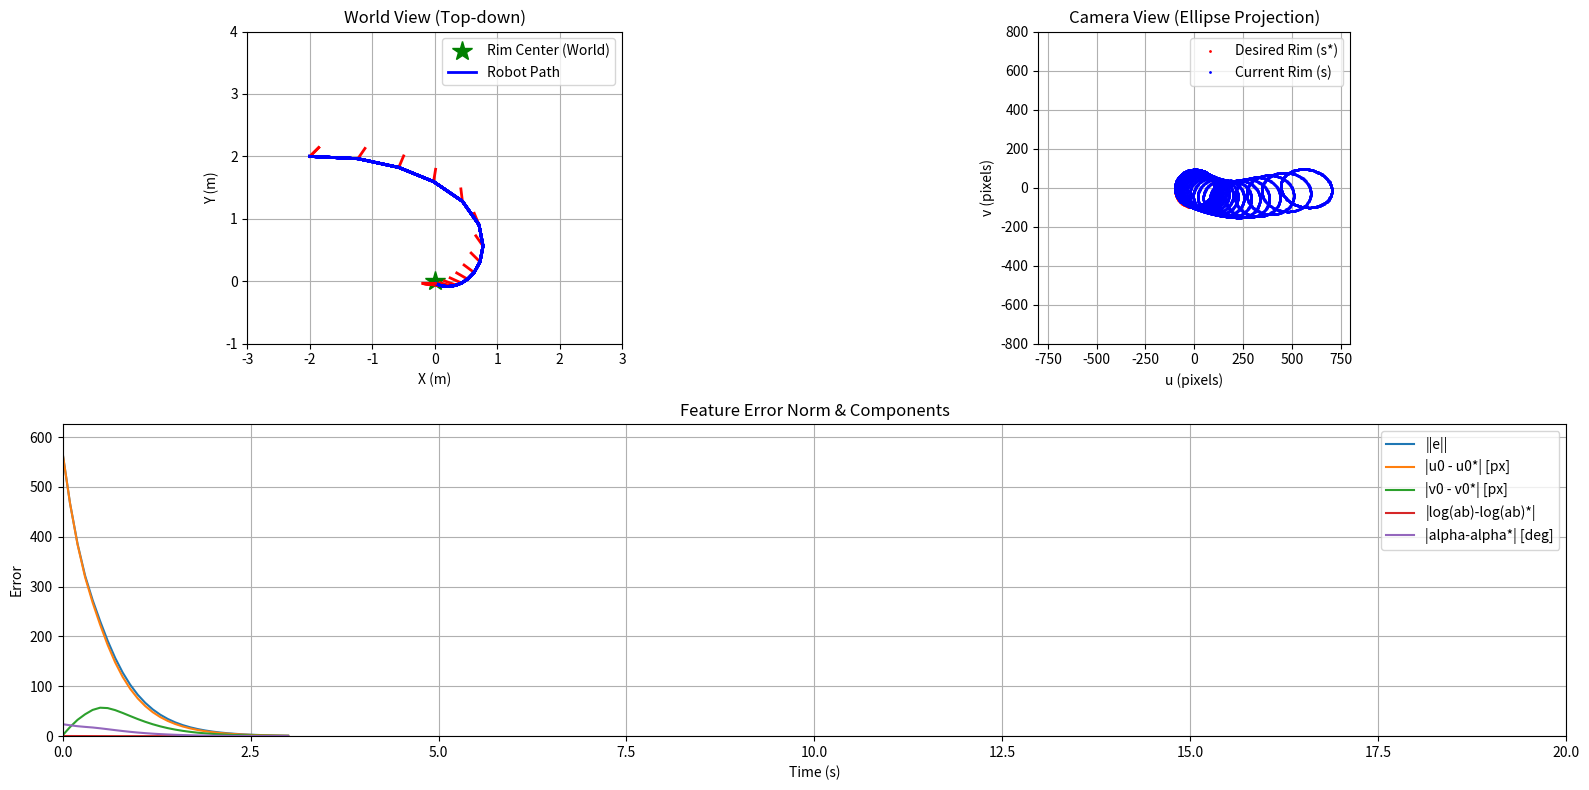

The script that saved this image:
import numpy as np
import matplotlib.pyplot as plt
from matplotlib.animation import FuncAnimation

# --- Params ---
LAMBDA = 2
DT = 0.1
SIM_TIME = 20
TOTAL_STEPS = int(SIM_TIME / DT)
FOCAL_LENGTH = 500.0

# --- Helpers (rotations) ---
def wrap_angle(a: float) -> float:
    return (a + np.pi) % (2*np.pi) - np.pi

def Rz(yaw: float) -> np.ndarray:
    c, s = np.cos(yaw), np.sin(yaw)
    return np.array([[ c,  s, 0.0],
                     [-s,  c, 0.0],
                     [0.0, 0.0, 1.0]])

# --- Geometry: circle (rim) in world, projected to image as ellipse ---
def make_rim_world(center_w, radius=0.5, tilt_rx_deg=20.0, tilt_ry_deg=5.0, n=200):
    rx = np.deg2rad(tilt_rx_deg)
    ry = np.deg2rad(tilt_ry_deg)
    # tilt plane: Ry * Rx
    c,s = np.cos, np.sin
    Rx = np.array([[1,0,0],[0,c(rx),-s(rx)],[0,s(rx),c(rx)]])
    Ry = np.array([[c(ry),0,s(ry)],[0,1,0],[-s(ry),0,c(ry)]])
    R_plane = Ry @ Rx
    t = np.linspace(0, 2*np.pi, n, endpoint=False)
    ring_local = np.stack([radius*np.cos(t), radius*np.sin(t), np.zeros_like(t)], axis=1)
    pts_w = (R_plane @ ring_local.T).T + center_w
    return pts_w  # (N,3)

def project_points_to_image(pts_w, pose_xyth, fpx):
    """
    pose_xyth = [x, y, theta], 카메라는 z축을 보는 pinhole, 피처 깊이 Z는 pts_w[:,2] 그대로 사용(상수 가정)
    월드→카메라: yaw만; 카메라 z축이 월드 z축과 일치한다고 가정
    """
    x, y, th = pose_xyth
    Rcw = Rz(th).T
    tcw = -Rcw @ np.array([x, y, 0.0])  # z 이동은 안 씀(깊이 고정)
    pts_c = (Rcw @ pts_w.T).T + tcw
    X, Y, Z = pts_c[:,0], pts_c[:,1], pts_c[:,2]  # 여기서 Z는 world Z가 yaw 회전만 거친 값 → 상수 수준
    u = fpx * (X / Z)
    v = fpx * (Y / Z)
    return np.stack([u, v], axis=1), Z

def ellipse_from_points(uv):
    """타원 파라미터 근사: 중심, 주/부 반지름(a,b ~ 표준편차 스케일), 기울기 alpha"""
    u0, v0 = uv.mean(axis=0)
    duv = uv - np.array([u0, v0])
    C = (duv.T @ duv) / max(uv.shape[0], 1)
    evals, evecs = np.linalg.eigh(C)  # 작은->큰
    idx = np.argsort(evals)[::-1]
    evals = evals[idx]; evecs = evecs[:, idx]
    a = np.sqrt(max(evals[0], 1e-12))
    b = np.sqrt(max(evals[1], 1e-12))
    alpha = wrap_angle(np.arctan2(evecs[1,0], evecs[0,0]))
    return float(u0), float(v0), float(a), float(b), float(alpha)

def features_from_ellipse(u0, v0, a, b, alpha):
    # s = [u0, v0, log(a*b), alpha]
    return np.array([u0, v0, np.log(max(a*b, 1e-12)), alpha])

def get_features(pose_xyth, rim_w, fpx):
    uv, _ = project_points_to_image(rim_w, pose_xyth, fpx)
    u0, v0, a, b, alpha = ellipse_from_points(uv)
    return features_from_ellipse(u0, v0, a, b, alpha), uv

def feature_error(s, s_star):
    e = s - s_star
    e[-1] = wrap_angle(e[-1])  # alpha 차이는 각도 wrap
    return e

# --- Numeric L for 3-DoF (vx, vy, wz) ---
def apply_cam_twist_to_pose(pose_xyth, d_cam):
    """
    카메라 프레임의 작은 twist [dx_cam, dy_cam, dtheta]를
    월드 포즈 [x,y,theta]에 반영 (dt=1 근사)
    """
    x, y, th = pose_xyth
    dx_c, dy_c, dth = d_cam
    c, s = np.cos(th), np.sin(th)
    # cam->world 변환
    dx_w = c*dx_c - s*dy_c
    dy_w = s*dx_c + c*dy_c
    return np.array([x + dx_w, y + dy_w, wrap_angle(th + dth)])

def numeric_interaction_matrix_3dof(pose_xyth, rim_w, fpx, eps_t=1e-4, eps_r=1e-4):
    """
    L ≈ ds/d[vx, vy, wz]  (z 고정)
    작은 카메라 프레임 변위를 포즈에 적용하고 특성 변화율로 L의 각 열 근사
    """
    s0, _ = get_features(pose_xyth, rim_w, fpx)
    L = np.zeros((s0.size, 3))
    deltas = [
        np.array([ eps_t, 0.0,   0.0]),  # +vx
        np.array([ 0.0,   eps_t, 0.0]),  # +vy
        np.array([ 0.0,   0.0,   eps_r]) # +wz
    ]
    for j, d in enumerate(deltas):
        pose_p = apply_cam_twist_to_pose(pose_xyth, d)
        s1, _ = get_features(pose_p, rim_w, fpx)
        ds = s1 - s0
        ds[-1] = wrap_angle(ds[-1])
        step = d[j] if j < 2 else eps_r
        L[:, j] = ds / step
    return L

# --- Scenario (rim target) ---
# 원형 림 중심과 깊이는 기존 코드의 Z=2.5를 그대로 사용
rim_center_world = np.array([0.0, 0.0, 2.5])
rim_world = make_rim_world(rim_center_world, radius=0.5, tilt_rx_deg=20.0, tilt_ry_deg=5.0, n=200)

# 원하는(타겟) 피처: 카메라가 정면(yaw=0), x=y=0일 때의 타원
desired_pose = np.array([0.0, 0.0, 0.0])  # [x, y, theta], z는 고정이므로 없음
desired_features, desired_uv = get_features(desired_pose, rim_world, FOCAL_LENGTH)

# 초기 포즈는 기존과 유사
camera_pose = np.array([-2.0, 2.0, np.deg2rad(45.0)])

# --- 기록 ---
pose_history = [camera_pose.copy()]
error_history = []      # ||e||2
feature_history = []    # uv rim 샘플 찍기용
feat_err_components = []  # |e_u0|, |e_v0|, |e_logab|, |e_alpha|

# --- 메인 루프 ---
for step in range(TOTAL_STEPS):
    # 센싱: ellipse 피처
    s, uv = get_features(camera_pose, rim_world, FOCAL_LENGTH)
    feature_history.append(uv)

    # 에러
    e = feature_error(s, desired_features)
    error_history.append(np.linalg.norm(e))
    feat_err_components.append(np.array([abs(e[0]), abs(e[1]), abs(e[2]), abs(e[3])]))

    if np.linalg.norm(e) < 1.0:
        print(f"목표 도달! {step*DT:.2f} 초 소요.")
        break

    # 자코비안 (수치미분)
    L = numeric_interaction_matrix_3dof(camera_pose, rim_world, FOCAL_LENGTH)

    # 제어법칙: v_cam = -λ * L^+ * e
    L_pinv = np.linalg.pinv(L)
    v_cam = -LAMBDA * (L_pinv @ e)  # [vx, vy, wz] in camera frame

    # 포즈 적분: 카메라→월드 변환 후 x,y만, yaw는 그대로
    x, y, th = camera_pose
    c, s = np.cos(th), np.sin(th)
    vx_w = c*v_cam[0] - s*v_cam[1]
    vy_w = s*v_cam[0] + c*v_cam[1]
    dth  = v_cam[2]

    camera_pose = np.array([x + vx_w*DT, y + vy_w*DT, wrap_angle(th + dth*DT)])
    pose_history.append(camera_pose.copy())

pose_history = np.array(pose_history)
error_history = np.array(error_history)
feature_history = np.array(feature_history, dtype=object)  # list of arrays
feat_err_components = np.array(feat_err_components)

# --- 시각화 ---
fig = plt.figure(figsize=(16, 8))
ax1 = fig.add_subplot(2, 2, 1)
ax2 = fig.add_subplot(2, 2, 2)
ax3 = fig.add_subplot(2, 1, 2)

# World view
ax1.set_title("World View (Top-down)")
ax1.set_xlabel("X (m)")
ax1.set_ylabel("Y (m)")
ax1.grid(True); ax1.set_aspect('equal')
ax1.plot(rim_center_world[0], rim_center_world[1], 'g*', markersize=15, label="Rim Center (World)")
ax1.plot(pose_history[:,0], pose_history[:,1], 'b-', lw=2, label="Robot Path")
ax1.legend()
ax1.axis([-3, 3, -1, 4])

# Camera view: current rim & desired rim
ax2.set_title("Camera View (Ellipse Projection)")
ax2.set_xlabel("u (pixels)")
ax2.set_ylabel("v (pixels)")
ax2.grid(True); ax2.set_aspect('equal')
# desired rim under desired pose (정면)
des_uv, _ = project_points_to_image(rim_world, desired_pose, FOCAL_LENGTH)
ax2.plot(des_uv[:,0], des_uv[:,1], 'r.', markersize=2, label="Desired Rim (s*)")

# --- 기존: 마지막 스텝 파란 원을 미리 그림 (누적 원인)
# cur_uv, _ = project_points_to_image(rim_world, pose_history[-1], FOCAL_LENGTH)
# ax2.plot(cur_uv[:,0], cur_uv[:,1], 'b.', markersize=2, label="Current Rim (s)")

# --- 변경: 빈 핸들 하나 만들어 두고 매 프레임 set_data 로 업데이트
current_rim_plot, = ax2.plot([], [], 'b.', markersize=2, label="Current Rim (s)")
ax2.legend()
ax2_window_size = 800   # 픽셀 단위, 카메라 뷰의 가로/세로 크기 
ax2.axis([-ax2_window_size, ax2_window_size, -ax2_window_size, ax2_window_size])

# Error plot
ax3.set_title("Feature Error Norm & Components")
ax3.set_xlabel("Time (s)")
ax3.set_ylabel("Error")
ax3.grid(True)
times = np.arange(error_history.shape[0]) * DT
ax3.plot(times, error_history, label="||e||")
if feat_err_components.size > 0:
    ax3.plot(times, feat_err_components[:len(times),0], label="|u0 - u0*| [px]")
    ax3.plot(times, feat_err_components[:len(times),1], label="|v0 - v0*| [px]")
    ax3.plot(times, feat_err_components[:len(times),2], label="|log(ab)-log(ab)*|")
    ax3.plot(times, np.rad2deg(feat_err_components[:len(times),3]), label="|alpha-alpha*| [deg]")
ax3.legend()

def animate(i):
    # World path + heading
    ax1.plot(pose_history[:i+1,0], pose_history[:i+1,1], 'b-', lw=2)
    x, y, th = pose_history[i]
    dx, dy = 0.2*np.cos(th), 0.2*np.sin(th)
    ax1.plot([x, x+dx], [y, y+dy], 'r-', lw=2)

    # Camera view animation
    uv_i, _ = project_points_to_image(rim_world, pose_history[i], FOCAL_LENGTH)
    ax2.plot(uv_i[:,0], uv_i[:,1], 'b.', markersize=2)

    # Error update
    t = np.arange(i+1)*DT
    ax3.lines[0].set_data(t, error_history[:i+1])
    ax3.set_xlim(0, SIM_TIME)
    ax3.set_ylim(0, max(1.0, np.max(error_history)*1.1))
    return ax1, ax2, ax3

ani = FuncAnimation(fig, animate, frames=len(pose_history), interval=DT*1000, blit=False, repeat=False)

print("애니메이션을 'ibvs_ellipse_no_schedule.mp4' 로 저장을 시도합니다...")
try:
    ani.save('ibvs_ellipse_no_schedule.mp4', writer='ffmpeg', fps=30, dpi=100)
    print("저장이 완료되었습니다.")
except Exception as ex:
    print(f"[Info] mp4 저장 실패 (ffmpeg 미설치 등): {ex}")

plt.tight_layout()
plt.show()
